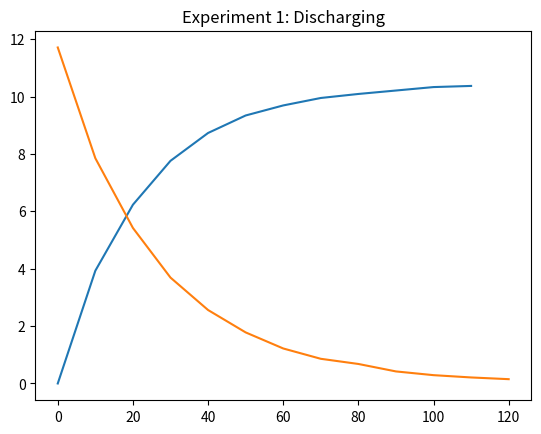

Recreate this plot in Python.
import numpy as npimport matplotlib.pyplot as pltdef avg(data):    return (sum(data)/len(data))#if q = cA^a B^b where c, m, n are constants, thendef rul4(Q, A, dA, a, B, dB, b):    dQ = Q * np.sqrt(((a*(dA/A))**2) + (b*(dB/B))**2)    return dQ#Experiment 1cv = [0., 3.93, 6.23, 7.76, 8.73, 9.34, 9.69, 9.95, 10.09, 10.21, 10.33, 10.37]ct = [0, 10, 20, 30, 40, 50, 60, 70, 80, 90, 100, 110]plt.plot(ct, cv)plt.title('Experiment 1: Charging')plt.show()#Experiment 1 pt 2dv = [11.71, 7.85, 5.42, 3.69, 2.56, 1.78, 1.22, 0.86, 0.68, 0.42, 0.29, 0.21, 0.15]dt = [0, 10, 20, 30, 40, 50, 60, 70, 80, 90, 100, 110, 120]plt.plot(dt, dv)plt.title('Experiment 1: Discharging')plt.show()#Experiment 2tau_d = [27.73, 28., 26.07, 26.68, 26.2, 26., 26.38, 26.78, 26.13, 26.38]dtau_d = (np.std(tau_d)/np.sqrt(len(tau_d)))tau_d = avg(tau_d)print('The average time constant for a discharging RC circuit is', tau_d, '+/-', dtau_d)tau_c = [29.56, 29.33, 29.28, 29.12, 29.38, 29.4, 29.3, 29.56, 29.53, 29.35]dtau_c = (np.std(tau_c)/np.sqrt(len(tau_c)))tau_c = avg(tau_c)print('The average time constant for a charging RC circuit is', tau_c, '+/-', dtau_c)#Experiment 3r = 500 * 10**3dr = 0.01 * 10**3c = 54 * 10**-6dc = 0.01 * 10 **-6tau = r * cdtau = rul4(tau, r, dr, 1, c, dc, 1)print('Direct measuremnets show the time constant for this circuit to be', tau, '+/-', dtau)